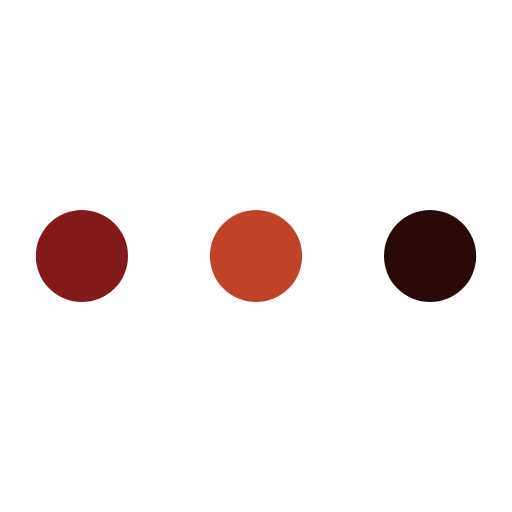
t = 0.00 s
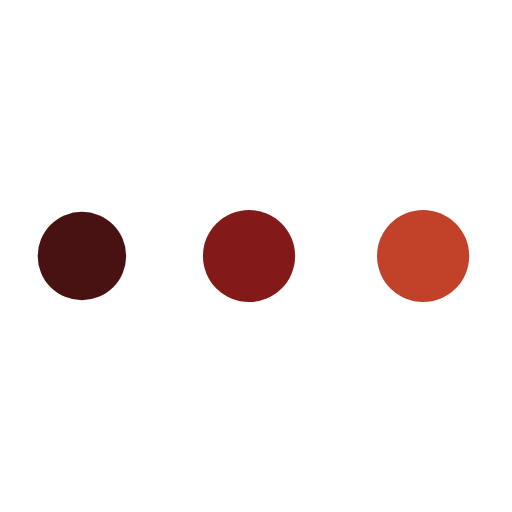
t = 0.59 s
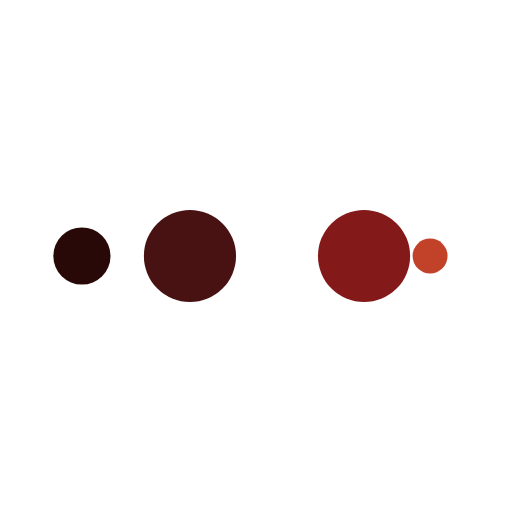
t = 0.98 s
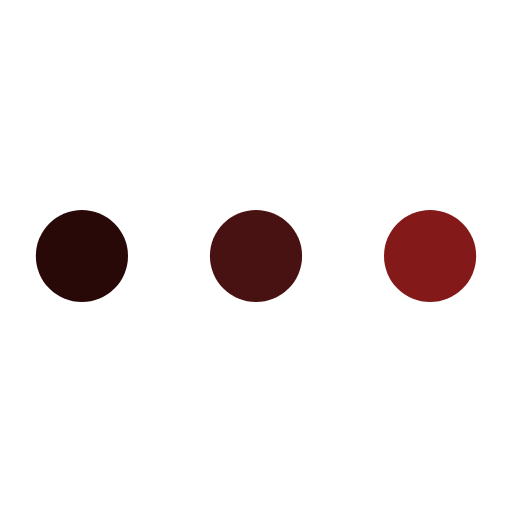
t = 1.56 s
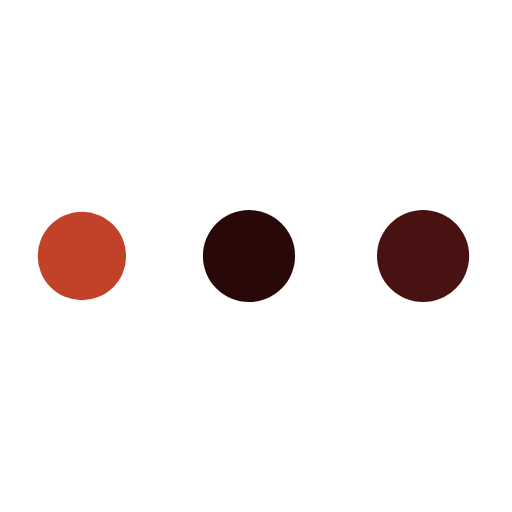
t = 2.15 s
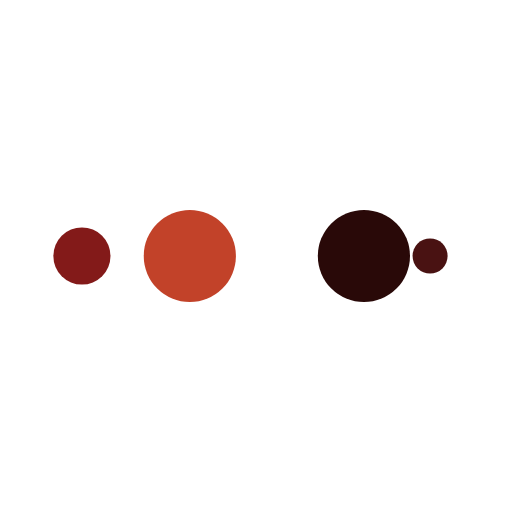
t = 2.54 s

The animated SVG that drew these frames (rendered in a browser with its animation timeline set to each time). Animation: 10 SMIL elements (animate=10); one cycle of 3.12 s, repeats indefinitely.

<svg xmlns="http://www.w3.org/2000/svg" xmlns:xlink="http://www.w3.org/1999/xlink" style="margin: auto; background: transparent; display: block;" width="70px" height="50px" viewBox="0 0 100 100" preserveAspectRatio="xMidYMid">
<circle cx="84" cy="50" r="10" fill="#290908">
    <animate attributeName="r" repeatCount="indefinite" dur="0.78125s" calcMode="spline" keyTimes="0;1" values="9;0" keySplines="0 0.5 0.5 1" begin="0s"></animate>
    <animate attributeName="fill" repeatCount="indefinite" dur="3.125s" calcMode="discrete" keyTimes="0;0.25;0.5;0.75;1" values="#290908;#c24229;#831a19;#491212;#290908" begin="0s"></animate>
</circle><circle cx="16" cy="50" r="10" fill="#290908">
  <animate attributeName="r" repeatCount="indefinite" dur="3.125s" calcMode="spline" keyTimes="0;0.25;0.5;0.75;1" values="0;0;9;9;9" keySplines="0 0.5 0.5 1;0 0.5 0.5 1;0 0.5 0.5 1;0 0.5 0.5 1" begin="0s"></animate>
  <animate attributeName="cx" repeatCount="indefinite" dur="3.125s" calcMode="spline" keyTimes="0;0.25;0.5;0.75;1" values="16;16;16;50;84" keySplines="0 0.5 0.5 1;0 0.5 0.5 1;0 0.5 0.5 1;0 0.5 0.5 1" begin="0s"></animate>
</circle><circle cx="50" cy="50" r="10" fill="#491212">
  <animate attributeName="r" repeatCount="indefinite" dur="3.125s" calcMode="spline" keyTimes="0;0.25;0.5;0.75;1" values="0;0;9;9;9" keySplines="0 0.5 0.5 1;0 0.5 0.5 1;0 0.5 0.5 1;0 0.5 0.5 1" begin="-0.78125s"></animate>
  <animate attributeName="cx" repeatCount="indefinite" dur="3.125s" calcMode="spline" keyTimes="0;0.25;0.5;0.75;1" values="16;16;16;50;84" keySplines="0 0.5 0.5 1;0 0.5 0.5 1;0 0.5 0.5 1;0 0.5 0.5 1" begin="-0.78125s"></animate>
</circle><circle cx="84" cy="50" r="10" fill="#831a19">
  <animate attributeName="r" repeatCount="indefinite" dur="3.125s" calcMode="spline" keyTimes="0;0.25;0.5;0.75;1" values="0;0;9;9;9" keySplines="0 0.5 0.5 1;0 0.5 0.5 1;0 0.5 0.5 1;0 0.5 0.5 1" begin="-1.5625s"></animate>
  <animate attributeName="cx" repeatCount="indefinite" dur="3.125s" calcMode="spline" keyTimes="0;0.25;0.5;0.75;1" values="16;16;16;50;84" keySplines="0 0.5 0.5 1;0 0.5 0.5 1;0 0.5 0.5 1;0 0.5 0.5 1" begin="-1.5625s"></animate>
</circle><circle cx="16" cy="50" r="10" fill="#c24229">
  <animate attributeName="r" repeatCount="indefinite" dur="3.125s" calcMode="spline" keyTimes="0;0.25;0.5;0.75;1" values="0;0;9;9;9" keySplines="0 0.5 0.5 1;0 0.5 0.5 1;0 0.5 0.5 1;0 0.5 0.5 1" begin="-2.34375s"></animate>
  <animate attributeName="cx" repeatCount="indefinite" dur="3.125s" calcMode="spline" keyTimes="0;0.25;0.5;0.75;1" values="16;16;16;50;84" keySplines="0 0.5 0.5 1;0 0.5 0.5 1;0 0.5 0.5 1;0 0.5 0.5 1" begin="-2.34375s"></animate>
</circle>
</svg> 
